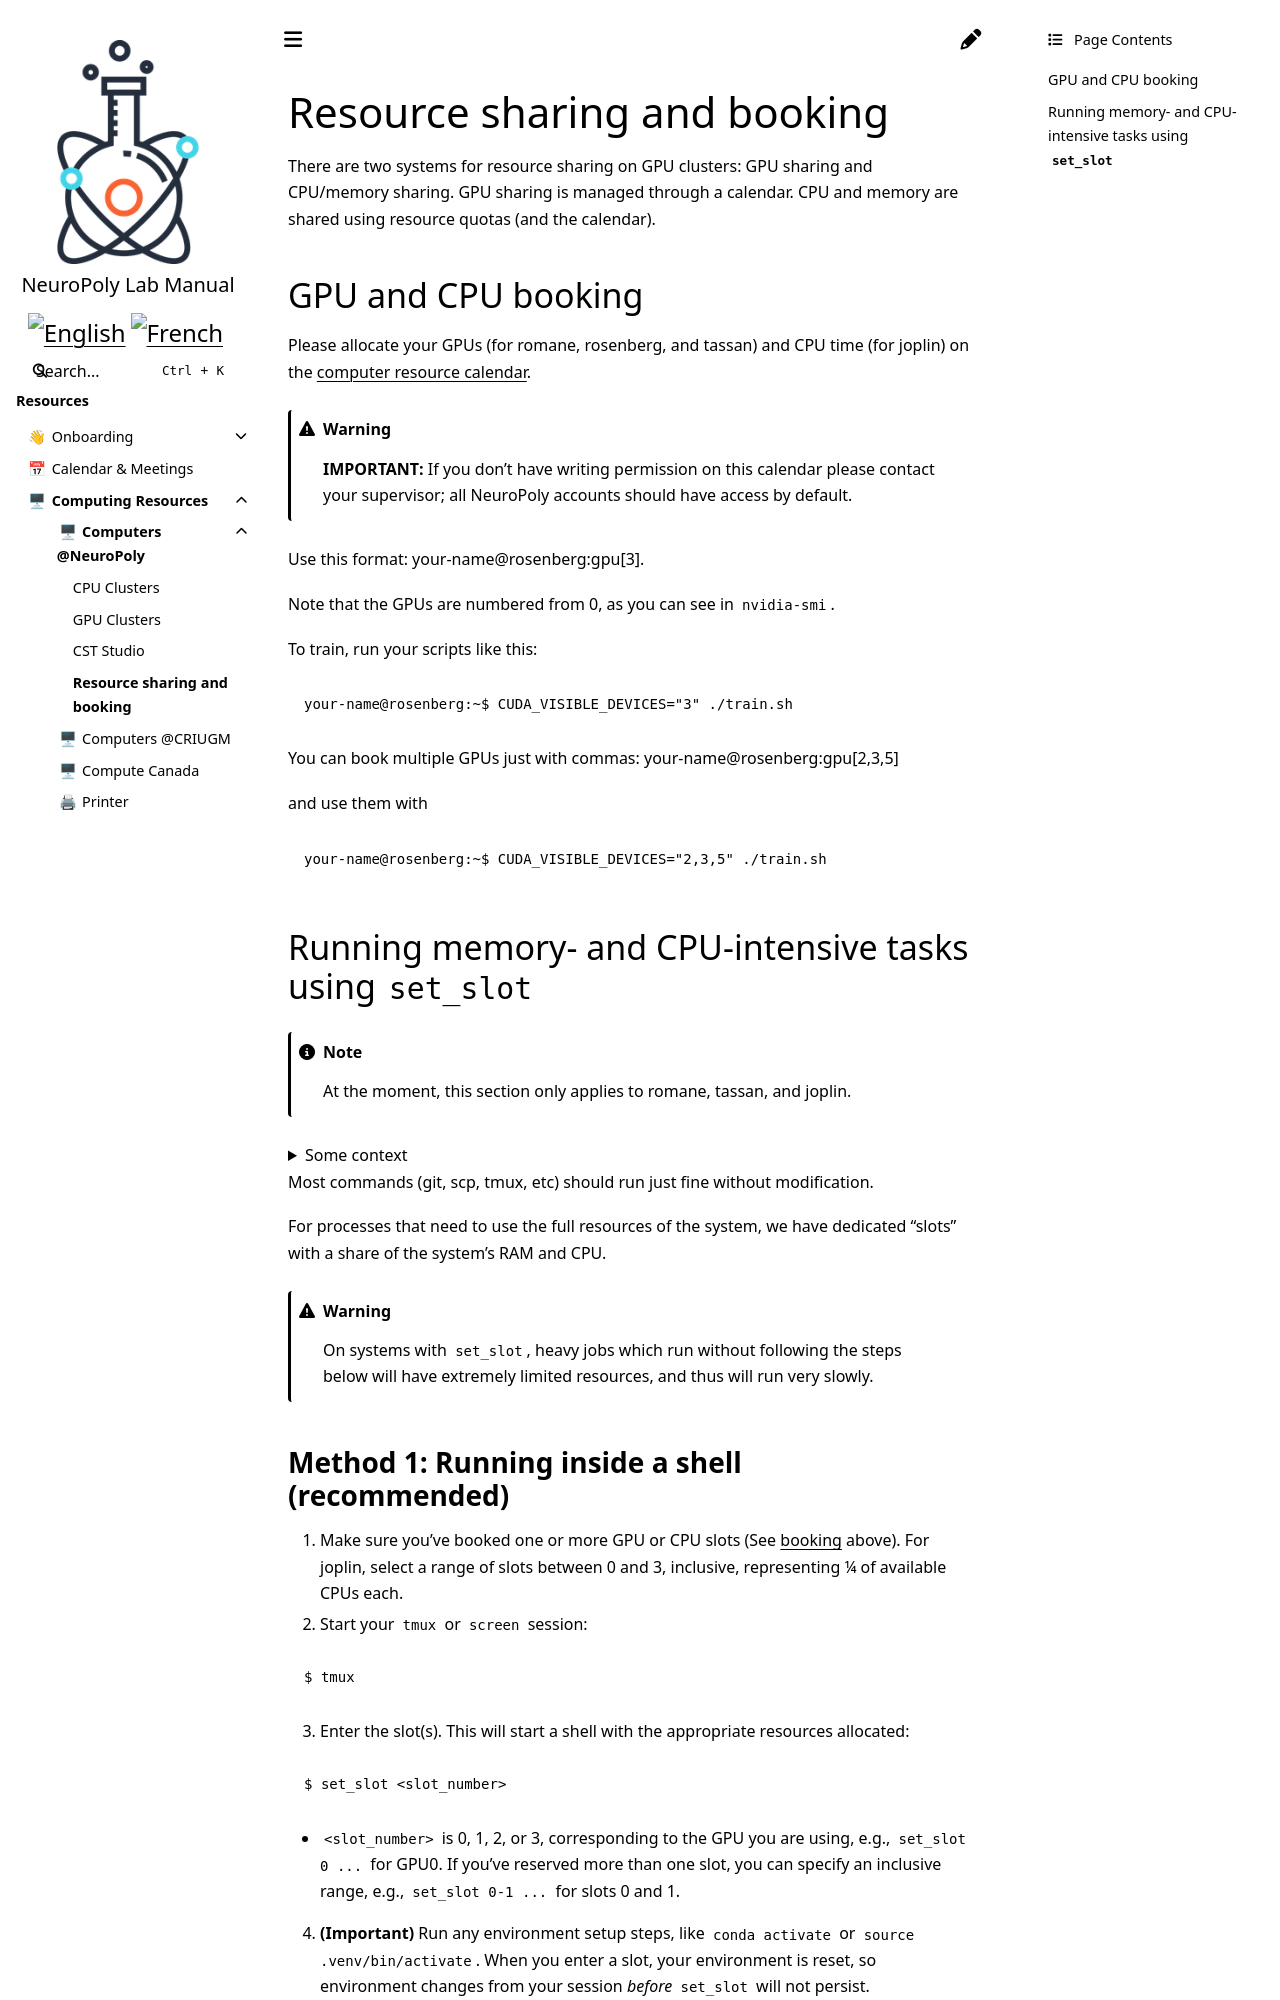

repository: neuropoly/intranet.neuro.polymtl.ca · page: computing-resources/neuropoly/resource-sharing.html · generator: sphinx

# Resource sharing and booking

There are two systems for resource sharing on GPU clusters: GPU sharing and CPU/memory sharing.
GPU sharing is managed through a calendar. CPU and memory are shared using resource quotas (and the calendar).

## GPU and CPU booking

Please allocate your GPUs (for romane, rosenberg, and tassan) and CPU time (for joplin) on the [computer resource calendar](https://calendar.google.com/calendar?cid=NG1nNmJnZDlwdjU1dGhmOTQ4NnQybWlodDhAZ3JvdXAuY2FsZW5kYXIuZ29vZ2xlLmNvbQ).

```{warning}
**IMPORTANT:** If you don't have writing permission on this calendar please contact your supervisor; all NeuroPoly accounts should have access by default.
```

Use this format: your-name@rosenberg:gpu\[3\].

Note that the GPUs are numbered from 0, as you can see in `nvidia-smi`.

To train, run your scripts like this:

```text
your-name@rosenberg:~$ CUDA_VISIBLE_DEVICES="3" ./train.sh
```

You can book multiple GPUs just with commas: your-name@rosenberg:gpu\[2,3,5\]

and use them with

```text
your-name@rosenberg:~$ CUDA_VISIBLE_DEVICES="2,3,5" ./train.sh
```

## Running memory- and CPU-intensive tasks using `set_slot`

```{note}
At the moment, this section only applies to romane, tassan, and joplin.
```

<details>
<summary>Some context</summary>

In order to prevent unresponsive systems due to resource intensive ML processes, some clusters have strict
resource controls in place. Essentially, we impose limits on the amount of CPU and RAM available to a user
(i.e., a single core of the CPU and a few GB of RAM). Most regular commands (git, scp, etc) should
run fine under these limitations.

</details>

Most commands (git, scp, tmux, etc) should run just fine without modification.

For processes that need to use the full resources of the system, we have dedicated "slots" with
a share of the system's RAM and CPU.

```{warning}

On systems with `set_slot`, heavy jobs which run without following the steps below will have extremely limited
resources, and thus will run very slowly.
```

### Method 1: Running inside a shell (recommended)

1. Make sure you've booked one or more GPU or CPU slots (See [booking](#gpu-and-cpu-booking) above). For joplin, select a range of
  slots between 0 and 3, inclusive, representing ¼ of available CPUs each.
2. Start your `tmux` or `screen` session:
```shell
$ tmux
```
3. Enter the slot(s). This will start a shell with the appropriate resources allocated:
```shell
$ set_slot <slot_number>
```

- `<slot_number>` is 0, 1, 2, or 3, corresponding to the GPU you are using, e.g., `set_slot 0 ...` for GPU0.
If you've reserved more than one slot, you can specify an inclusive range, e.g., `set_slot 0-1 ...`
for slots 0 and 1.

4. **(Important)** Run any environment setup steps, like `conda activate` or `source .venv/bin/activate`. When you enter a slot, your environment is reset, so environment changes from your session _before_ `set_slot` will not persist.

5. To check what's running inside of slots, you can run:
```shell
$ systemd-cgtop ml.slice
```
